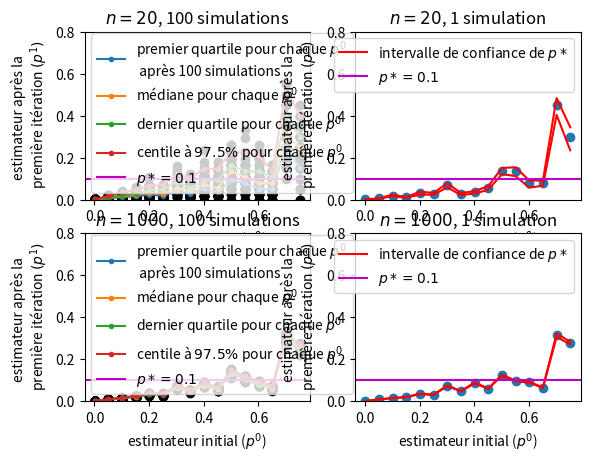

Generate this figure with matplotlib:
from math import*
import random
from statistics import mean
import scipy.special
from matplotlib.pyplot import plot, show, legend
import numpy as np
import matplotlib.pyplot as plt


##taille de pool optimale déterminée par Thompson
def tailleopt(p):
    if p==0.0:
        return 0
    return int((1.59)/(-np.log(1-p))+0.5)

p=0.1     #prévalence réelle
p0=0.5    #premier estimateur #nombre de pools
N0=tailleopt(p0)

##calcul de la somme des X_i^{(N)} (v.a de Bernoulli)
def somme(prev,taille,n): #taille=taille optimale associée à prev
    liste=[]
    S=0
    for i in range(n):
        liste.append(np.random.binomial(1,1-(1-prev)**taille))   #proba qu'un pool de taille N soit positif=1-(1-p)^N
        S=S+liste[i]
    #print(liste)
    return S

##calcul de l'estimateur
def calculesti(prev,taille,n):
    esti=1-((1/n)*somme(prev,taille,n))**(1/taille) #formule de l'estimateur
    return esti

##calcul de l'estimateur moyen après plusieurs simulations
def moyenne(a,prev,taille,n):  #a=nombre de simulations que l'on effectue
    valeurs=[]
    for i in range (a):
        valeurs.append(calculesti(prev,taille,n))
    #print (valeurs)
    return mean(valeurs)


def iter(prev,taille,n):
    iter=0
    while abs(prev-p)>0.05: #tant que l'estimateur n'est pas assez proche de p, on recommence
        prev=moyenne(1000,prev,taille,n)
        taille=tailleopt(prev)
        iter=iter+1
        #print(prev)
    return (prev,taille, iter)
#iter(p0,N0)
#estim,taille,iter=iter(p0,N0,n)
#print('Pour n=',n,'et p0=',p0,'le meilleur estimateur de p=',p,' est p^=',estim,'et la taille de pool optimale correspondante est N_opt=',taille,'\n-----------------','\n','cela nécessite',iter,'itération(s)')


##intervalle de confiance
def infconf(prev,taille,n):
    if prev==0.0:
        return 0
    S=somme(prev,taille,n)
    a=prev-(1.96*((1/n)*S)**(1/taille -1)*np.sqrt((1-(1/n)*S)*(1/n)*S))/(taille*np.sqrt(n))
    return a

def supconf(prev,taille,n):
    S=somme(prev,taille,n)
    b=prev+(1.96*((1/n)*S)**(1/taille -1)*np.sqrt((1-(1/n)*S)*(1/n)*S))/(taille*np.sqrt(n))
    return b



##estimateurs initiaux p°
estim_ini=[i for i in np.arange(0.001,0.8,0.05)]

###################################### n=20 #########################################
estim_itera=[calculesti(p,tailleopt(p),20) for p in estim_ini]

inf=[infconf(p,tailleopt(p),20)for p in estim_itera]

sup=[supconf(p,tailleopt(p),20)for p in estim_itera]

######################################## n=1000  #######################################
estim_iter1a=[calculesti(p,tailleopt(p),1000) for p in estim_ini]

inf1=[infconf(p,tailleopt(p),1000)for p in estim_iter1a]

sup1=[supconf(p,tailleopt(p),1000)for p in estim_iter1a]

#########################################tracé##################################################
plt.figure(1)
###n=20
plt.subplot(221)
L= [[] for j in range(len(estim_ini))]

for j in range(1,100):
    estim_iter=[calculesti(p,tailleopt(p),20) for p in estim_ini]
    plt.scatter(estim_ini,estim_iter, c='black')
    for i in range (len(L)):
        L[i].append(estim_iter[i])

M=[]
for i in range (0,len(L)):
    M.append(np.percentile(L[i],50))

PQ=[]
for i in range (0,len(L)):
    PQ.append(np.percentile(L[i],25))

DQ=[]
for i in range (0,len(L)):
    DQ.append(np.percentile(L[i],75))

C=[]
for i in range (0,len(L)):
    C.append(np.percentile(L[i],97.5))

plot(estim_ini,PQ,'.-', label='premier quartile pour chaque $p^0$ \n après 100 simulations')

plot(estim_ini,M,'.-', label='médiane pour chaque $p^0$ ')

plot(estim_ini,DQ,'.-', label='dernier quartile pour chaque $p^0$ ')

plot(estim_ini,C,'.-', label='centile à $97.5\%$ pour chaque $p^0$')

plt.axhline(y=0.1, label='$p*=0.1$', color='m')

plt.xlabel('estimateur initial ($p^0$)')
plt.ylabel('estimateur après la \n première itération $(p^1)$')
plt.title('$n=20$, 100 simulations')
plt.ylim(0,0.8)
legend()


plt.subplot(222)
plot(estim_ini,inf, color='r', label='intervalle de confiance de $p*$')

plot(estim_ini,sup,color='r')

plt.scatter(estim_ini,estim_itera)

plt.axhline(y=0.1, label='$p*=0.1$', color='m')

plt.xlabel('estimateur initial ($p^0$)')
plt.ylabel('estimateur après la \n première itération $(p^1)$')
plt.title('$n=20$, 1 simulation')
plt.ylim(0,0.8)
legend()

###n=1000
plt.subplot(223)

L1= [[] for j in range(len(estim_ini))]

for j in range(1,100):
    estim_iter2=[calculesti(p,tailleopt(p),1000) for p in estim_ini]
    plt.scatter(estim_ini,estim_iter2, c='black')
    for i in range (len(L)):
        L1[i].append(estim_iter2[i])

M1=[]
for i in range (0,len(L1)):
    M1.append(np.percentile(L1[i],50))

PQ1=[]
for i in range (0,len(L1)):
    PQ1.append(np.percentile(L1[i],25))

DQ1=[]
for i in range (0,len(L1)):
    DQ1.append(np.percentile(L1[i],75))

C1=[]
for i in range (0,len(L1)):
    C1.append(np.percentile(L1[i],97.5))



plot(estim_ini,PQ1,'.-', label='premier quartile pour chaque $p^0$ \n après 100 simulations')

plot(estim_ini,M1,'.-', label='médiane pour chaque $p^0$ ')

plot(estim_ini,DQ1,'.-', label='dernier quartile pour chaque $p^0$')

plot(estim_ini,C1,'.-', label='centile à $97.5\%$ pour chaque $p^0$ ')

plt.axhline(y=0.1, label='$p*=0.1$', color='m')
plt.xlabel('estimateur initial ($p^0$)')
plt.ylabel('estimateur après la \n première itération $(p^1)$')
plt.title('$n=1000$, 100 simulations')
plt.ylim(0,0.8)
legend()

plt.subplot(224)
plot(estim_ini,inf1, color='r', label='intervalle de confiance de $p*$')

plot(estim_ini,sup1,color='r')

plt.scatter(estim_ini,estim_iter1a)

plt.axhline(y=0.1, label='$p*=0.1$', color='m')

plt.xlabel('estimateur initial ($p^0$)')
plt.ylabel('estimateur après la \n première itération $(p^1)$')
plt.title('$n=1000$, 1 simulation')
plt.ylim(0,0.8)
legend()

show()



